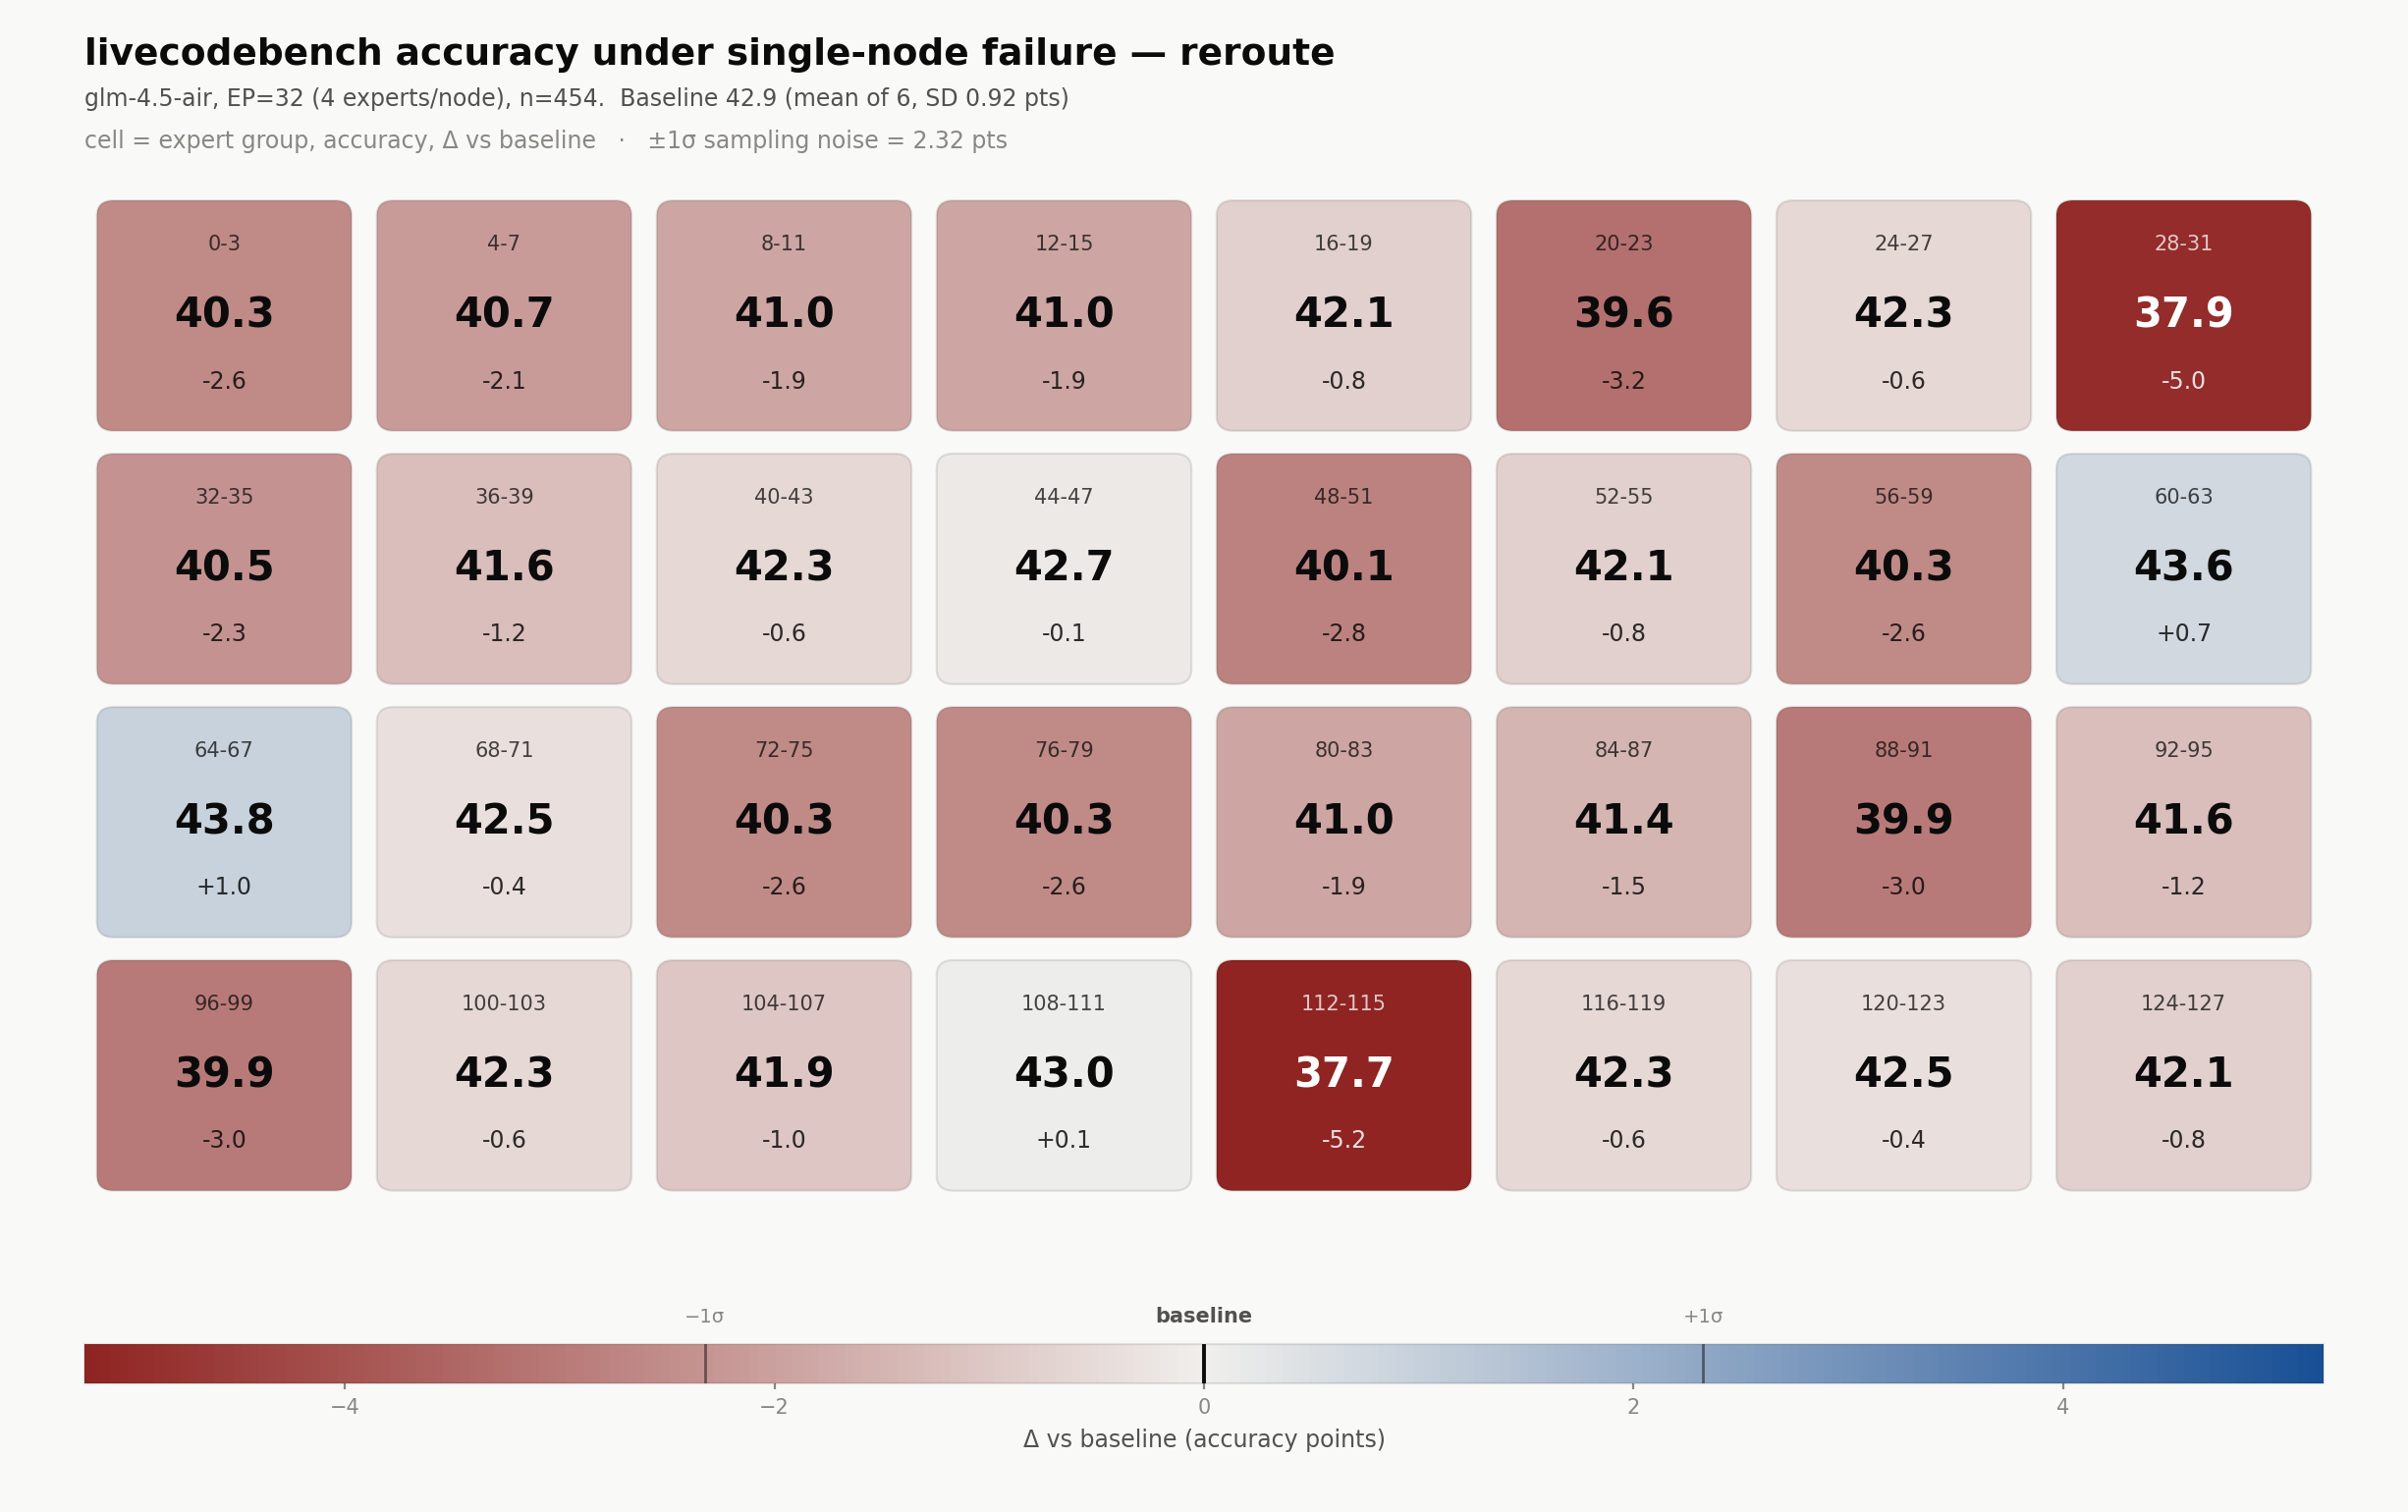

The file beside this chart, header and first rows:
node, experts, accuracy, delta_pts, delta_rel_pct, n
0, 0-3, 0.4031, -2.57, -5.993, 454
1, 4-7, 0.4075, -2.129, -4.966, 454
2, 8-11, 0.4097, -1.909, -4.452, 454
3, 12-15, 0.4097, -1.909, -4.452, 454
4, 16-19, 0.4207, -0.808, -1.884, 454
5, 20-23, 0.3965, -3.231, -7.534, 454
6, 24-27, 0.4229, -0.587, -1.37, 454
7, 28-31, 0.3789, -4.993, -11.64, 454
8, 32-35, 0.4053, -2.349, -5.479, 454
9, 36-39, 0.4163, -1.248, -2.911, 454
10, 40-43, 0.4229, -0.587, -1.37, 454
11, 44-47, 0.4273, -0.147, -0.342, 454
12, 48-51, 0.4009, -2.79, -6.507, 454
13, 52-55, 0.4207, -0.808, -1.884, 454
14, 56-59, 0.4031, -2.57, -5.993, 454
15, 60-63, 0.4361, 0.734, 1.712, 454
16, 64-67, 0.4383, 0.954, 2.226, 454
17, 68-71, 0.4251, -0.367, -0.856, 454
18, 72-75, 0.4031, -2.57, -5.993, 454
19, 76-79, 0.4031, -2.57, -5.993, 454
20, 80-83, 0.4097, -1.909, -4.452, 454
21, 84-87, 0.4141, -1.468, -3.425, 454
22, 88-91, 0.3987, -3.01, -7.021, 454
23, 92-95, 0.4163, -1.248, -2.911, 454
24, 96-99, 0.3987, -3.01, -7.021, 454
25, 100-103, 0.4229, -0.587, -1.37, 454
26, 104-107, 0.4185, -1.028, -2.397, 454
27, 108-111, 0.4295, 0.073, 0.171, 454
28, 112-115, 0.3767, -5.213, -12.16, 454
29, 116-119, 0.4229, -0.587, -1.37, 454
30, 120-123, 0.4251, -0.367, -0.856, 454
31, 124-127, 0.4207, -0.808, -1.884, 454
